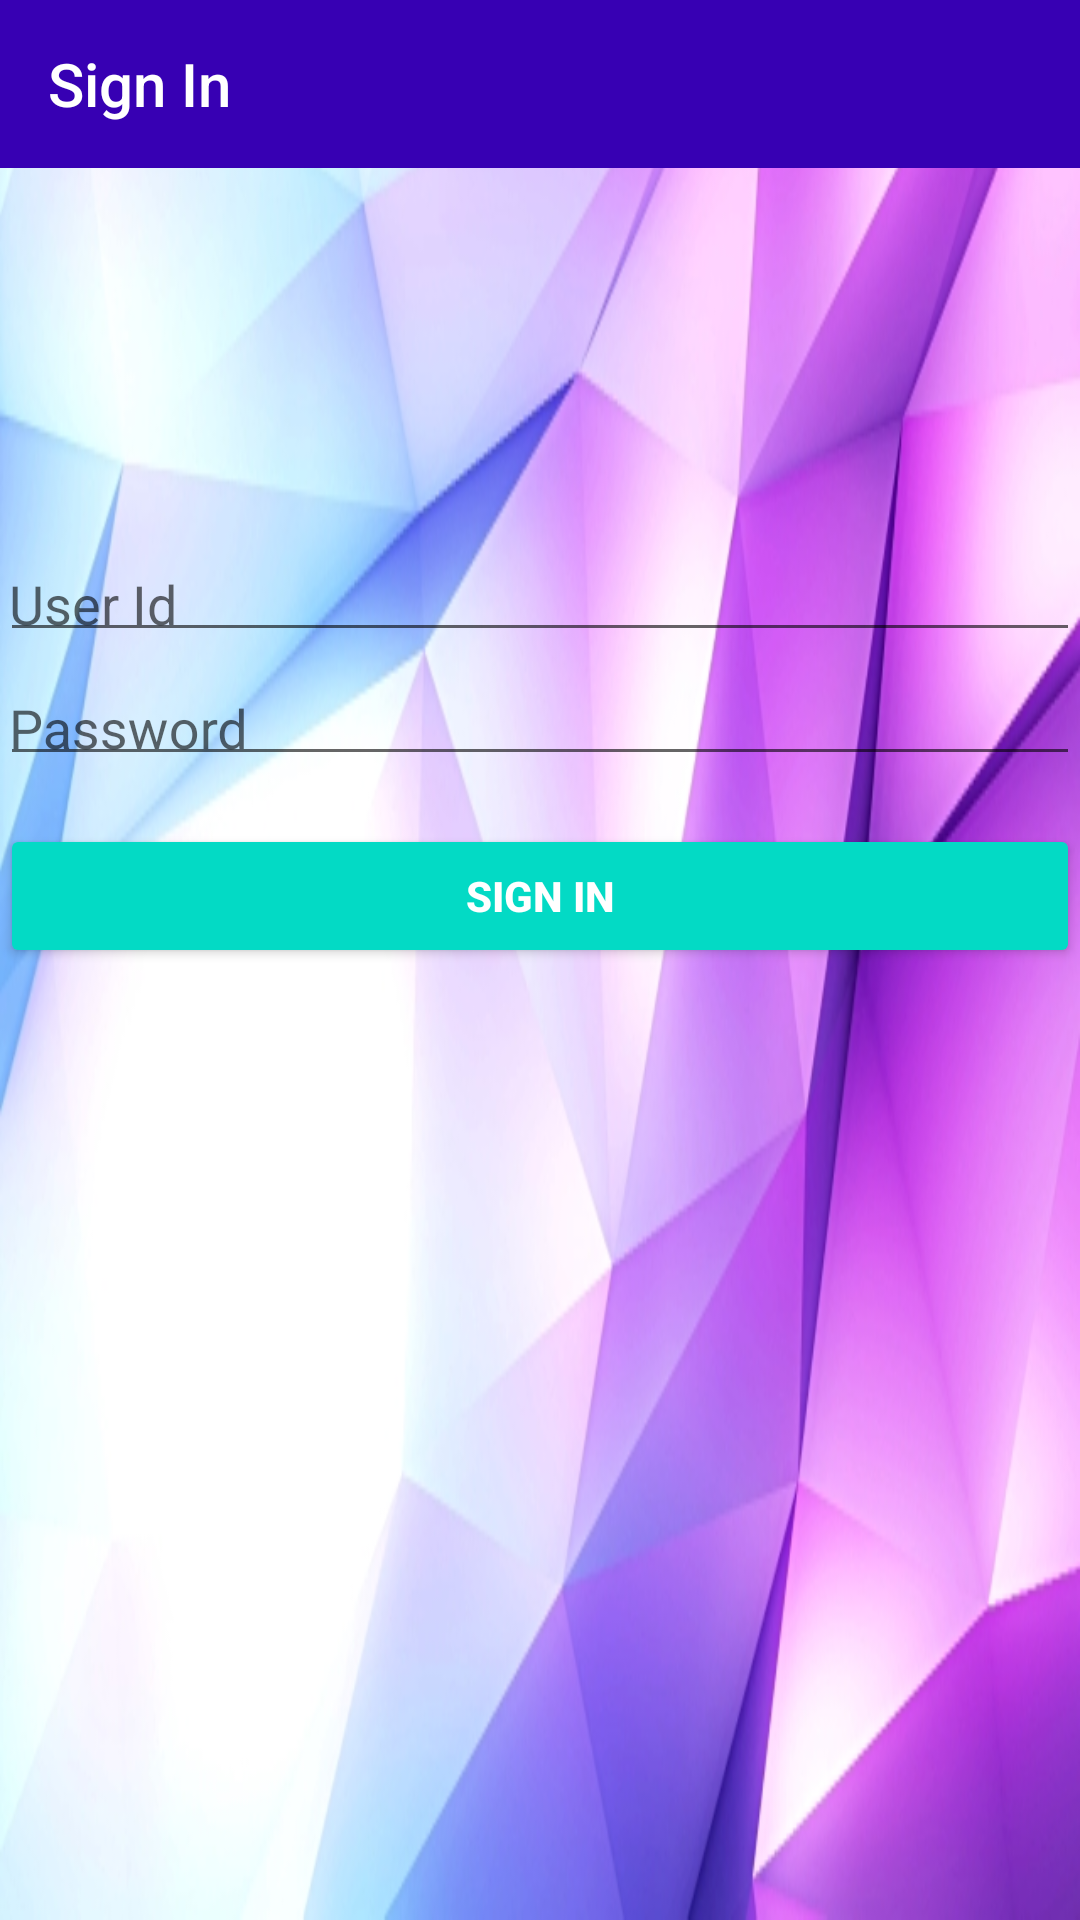

Here is an Android app screen rendered from its layout file. Give the layout XML and the strings, colors and styles it references.
<!-- AndroidManifest.xml: application theme AppTheme -->
<!-- res/layout/activity_login.xml -->
<?xml version="1.0" encoding="utf-8"?>
<LinearLayout xmlns:android="http://schemas.android.com/apk/res/android"
    xmlns:tools="http://schemas.android.com/tools"
    android:layout_width="match_parent"

    android:layout_height="match_parent"
    android:gravity="center_horizontal"
    android:background="@drawable/index"
    android:orientation="vertical"
    tools:context="com.judy.shopmanager.LoginActivity">

    <android.support.v7.widget.Toolbar
        xmlns:android="http://schemas.android.com/apk/res/android"
        xmlns:app="http://schemas.android.com/apk/res-auto"
        android:layout_width="match_parent"
        android:layout_height="wrap_content"
        app:title="Sign In"
        android:background="@color/colorPrimaryDark"
        android:id="@+id/toolbar"
        android:theme="@style/ThemeOverlay.AppCompat.Dark.ActionBar" />
    


<ScrollView
android:id="@+id/login_form"
android:layout_width="match_parent"
android:layout_height="match_parent">

<LinearLayout
    android:layout_marginTop="120dp"

    android:id="@+id/email_login_form"
    android:layout_width="match_parent"
    android:layout_height="wrap_content"
    android:orientation="vertical">

    <android.support.design.widget.TextInputLayout
        android:layout_width="match_parent"
        android:layout_height="wrap_content">

        <AutoCompleteTextView
            android:id="@+id/email"
            android:layout_width="match_parent"
            android:layout_height="wrap_content"
            android:hint="@string/prompt_email"
            android:padding="3dp"
            android:inputType="textEmailAddress"
            android:maxLines="1"
            android:singleLine="true" />

    </android.support.design.widget.TextInputLayout>

    <android.support.design.widget.TextInputLayout
        android:layout_width="match_parent"
        android:layout_height="wrap_content">

        <EditText
            android:id="@+id/password"
            android:layout_width="match_parent"
            android:layout_height="wrap_content"
            android:hint="@string/prompt_password"
            android:padding="3dp"
            android:imeActionId="@+id/login"
            android:imeActionLabel="@string/action_sign_in_short"
            android:imeOptions="actionUnspecified"
            android:inputType="textPassword"
            android:maxLines="1"
            android:singleLine="true" />

    </android.support.design.widget.TextInputLayout>
    <ProgressBar
        android:id="@+id/progressBar1"
        style="?android:attr/progressBarStyleLarge"
        android:layout_width="wrap_content"
       android:layout_marginLeft="125dp"
        android:visibility="gone"
        android:layout_height="wrap_content" />

    <Button
        android:id="@+id/email_sign_in_button"
        style="@style/Widget.AppCompat.Button.Colored"
        android:layout_width="match_parent"
        android:layout_height="wrap_content"
        android:padding="3dp"
        android:layout_marginTop="16dp"
        android:text="@string/action_sign_in"
        android:textStyle="bold" />

</LinearLayout>
</ScrollView>
    </LinearLayout>
<!-- resources referenced by this layout -->
<resources>
  <!-- drawable index: jpg bitmap (drawable, 106128 bytes) -->
  <string name="action_sign_in">Sign in</string>
  <string name="action_sign_in_short">Sign in</string>
  <string name="prompt_email">User Id</string>
  <string name="prompt_password">Password</string>
  <style name="AppTheme" parent="Theme.AppCompat.Light.NoActionBar">
          
          <item name="colorPrimary">@color/colorPrimary</item>
          <item name="colorPrimaryDark">@color/colorPrimaryDark</item>
          <item name="colorAccent">@color/colorAccent</item>
      </style>
  <!-- not gathered from this repository: default colours our renderer supplied (Android Studio template values) -->
  <color name="colorPrimary">#FF6200EE</color>
  <color name="colorPrimaryDark">#FF3700B3</color>
  <color name="colorAccent">#FF03DAC5</color>
</resources>
